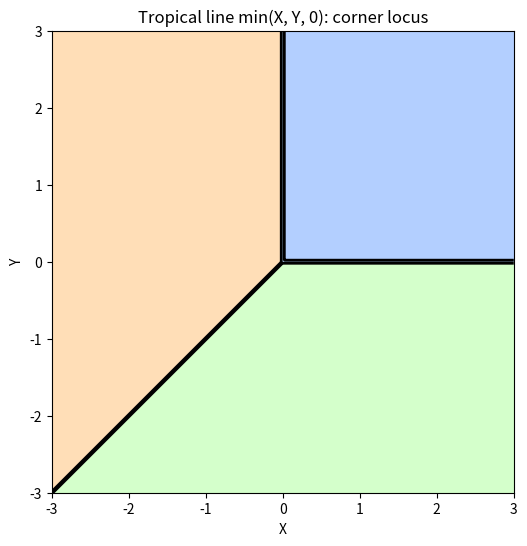

Reproduce this figure in Python.
import numpy as np
import matplotlib.pyplot as plt

def main() -> None:
    xs = np.linspace(-3, 3, 600)
    ys = np.linspace(-3, 3, 600)
    X, Y = np.meshgrid(xs, ys)
    # tropical line monomials: X, Y, 0 (constant)
    stack = np.stack([X, Y, np.zeros_like(X)], axis=0)
    winner = np.argmin(stack, axis=0)
    plt.figure(figsize=(6, 6))
    plt.contourf(X, Y, winner, levels=[-0.5, 0.5, 1.5, 2.5],
                 colors=['#ffd6a5', '#caffbf', '#a0c4ff'], alpha=0.8)
    # corner locus: boundaries between regions
    sorted_vals = np.sort(stack, axis=0)
    tie = (sorted_vals[1] - sorted_vals[0]) < 0.02
    plt.contour(X, Y, tie.astype(float), levels=[0.5], colors='k', linewidths=2)
    plt.title('Tropical line min(X, Y, 0): corner locus')
    plt.xlabel('X'); plt.ylabel('Y'); plt.gca().set_aspect('equal')
    plt.savefig('tropical_line.png', dpi=150, bbox_inches='tight')
    print('saved tropical_line.png')

if __name__ == '__main__':
    main()
